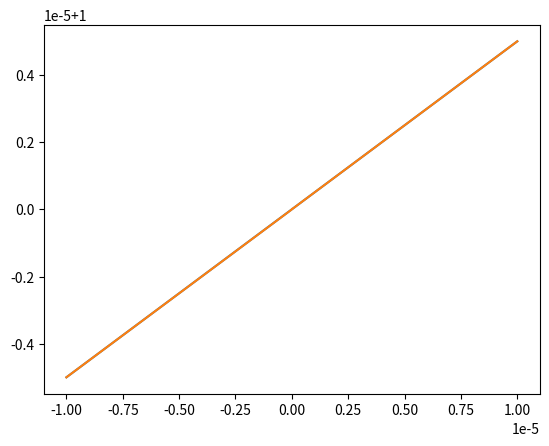
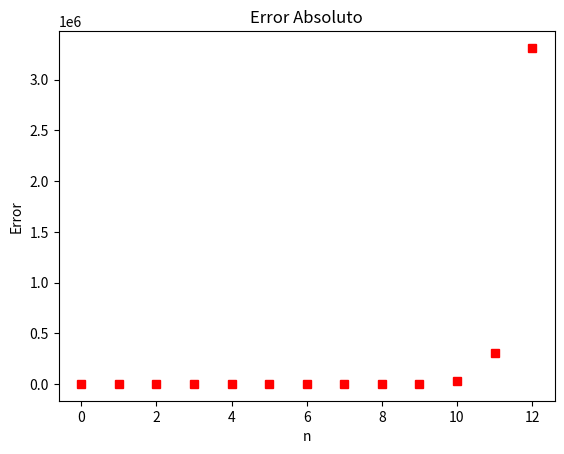

Here is the Python script that generated these plots, in order: (Note: this script raises an exception after producing the figures.)
# Script Tarea 1
import numpy as np
from math import factorial
from matplotlib import pyplot as plt
import os
# Pregunta 3
print("Pregunta 3")
print(1**np.inf)
print(2**np.inf)
print(np.e ** np.inf)
print(np.e ** -np.inf)
# print(np.sign(np.nan))
# print(np.sign(-np.nan))
print(np.nan**0)
print(np.inf**0)
print(1**np.nan)
print(np.log(np.inf))
print(np.log(-np.inf))
# print(np.log(0))
print("--------")
# Pregunta 6
print("Pregunta 6")
def euler(x):
    return 1 + x + (x**2)/2 + (x**3)/6 + (x**4)/24
v = 2.0
w = np.e**v
print(euler(v))
print(np.e**0.1-1.105)
print((np.e**0.1 - 1.105)/np.e**0.1)
print(w-euler(v))
print((w-euler(v))/w)
def nuevo_e(k, negativo=True):
    def calcular_elemento(x, negativo=negativo):
        if negativo:
            return (-1)**x * (5**x)/factorial(x)
        else:
            return (5**x)/factorial(x)
    v = np.zeros(k+1)
    for i in range(k+1):
        v[i] = calcular_elemento(i)
    if negativo:
        return sum(v)
    else:
        return 1/sum(v)

print(nuevo_e(9))
print(nuevo_e(9, negativo=False))
print("e", np.e**-5)

print("-------")

# Pregunta 9
print("Pregunta 9")


def funcion(x):
    return np.sqrt(1 + x) - 1
y = 0.000000001
print(funcion(y))
print(y/2)
print("-----")
# Pregunta 10
def f(x):
    if x == 0:
        return 1
    else:
        return (np.e**x - 1)/x

def fun(x):
    y = np.e**x
    if y == 1:
        return 1
    else:
        return (y - 1)/np.log(y)

x = 0.000000000001
print("Pregunta 10")
print(f(x))
print(fun(x))
largo = 1000
otro_x = np.linspace(-10**-5, 10**-5, largo)
y = np.zeros(largo)
z = np.zeros(largo)
for i in range(len(y)):
    y[i] = fun(otro_x[i])
    z[i] = f(otro_x[i])
plt.plot(otro_x, y)
plt.plot(otro_x, z)
plt.show()

print("--------")


def fact(n):
    return np.sqrt(2 * np.pi * n) * (n/np.e)**n
x = np.arange(0, 13, 1)
y = np.zeros(13)
z = np.zeros(13)
for i in range(13):
    y[i] = factorial(i) - fact(i)
    z[i] = y[i]/factorial(i)
plt.plot(x, y, "rs")
plt.title("Error Absoluto")
plt.xlabel("n")
plt.ylabel("Error")
plt.savefig(os.getcwd() + "\\Error_absoluto.png")
plt.close()
plt.plot(x, z, "go")
plt.title("Error Relativo")
plt.xlabel("n")
plt.ylabel("Error")
plt.savefig(os.getcwd() + "\\Error_relativo.png")
plt.close()


def funcion_2(x):
    d = x + 1
    if d == 1:
        return 1
    else:
        return np.log(d)/(d - 1)


def funcion_1(x):
    return np.log(x + 1)/x


def comparar_funciones(f1, f2, num, inicio=-1, fin=1, guardar=False, nombre="", funcion1="", funcion2=""):
    # num es el número de puntos con los que se forma el gráfico, inicio y fin son los bordes de evaluación de
    # las funciones. nombre es para ponerle un titulo al gráfico
    # Si se quiere ver la foto no se guardara automaticamente
    # funcion1 y funcion2 es para que se sepan que funciones se estan comparando y los agregue como label
    x = np.linspace(inicio, fin, num)
    y = np.zeros(num)
    z = np.zeros(num)
    for i in range(len(y)):
        y[i] = f1(x[i])
        z[i] = f2(x[i])
    plt.plot(x, y, label="función {}".format(funcion1))
    plt.plot(x, z, label="función {}".format(funcion2))
    plt.title("Comparación de funciones {0} y {1}".format(funcion1, funcion2))
    plt.legend()
    if guardar:
        plt.savefig(os.getcwd()+"\\{}.png".format(nombre))
        plt.close()
    else:
        plt.show()
comparar_funciones(funcion_1, funcion_2, num=1000, inicio=-10**-15, fin=10**-15, guardar=True,
                   nombre="Comparacion_funciones", funcion1="log(x+1)/x", funcion2="log(d)/(d-1)")
comparar_funciones(funcion_1, funcion_2, num=2000, inicio=-1, fin=1, guardar=True,
                   nombre="Comparacion_funciones_2", funcion1="log(x+1)/x", funcion2="log(d)/(d-1)")
